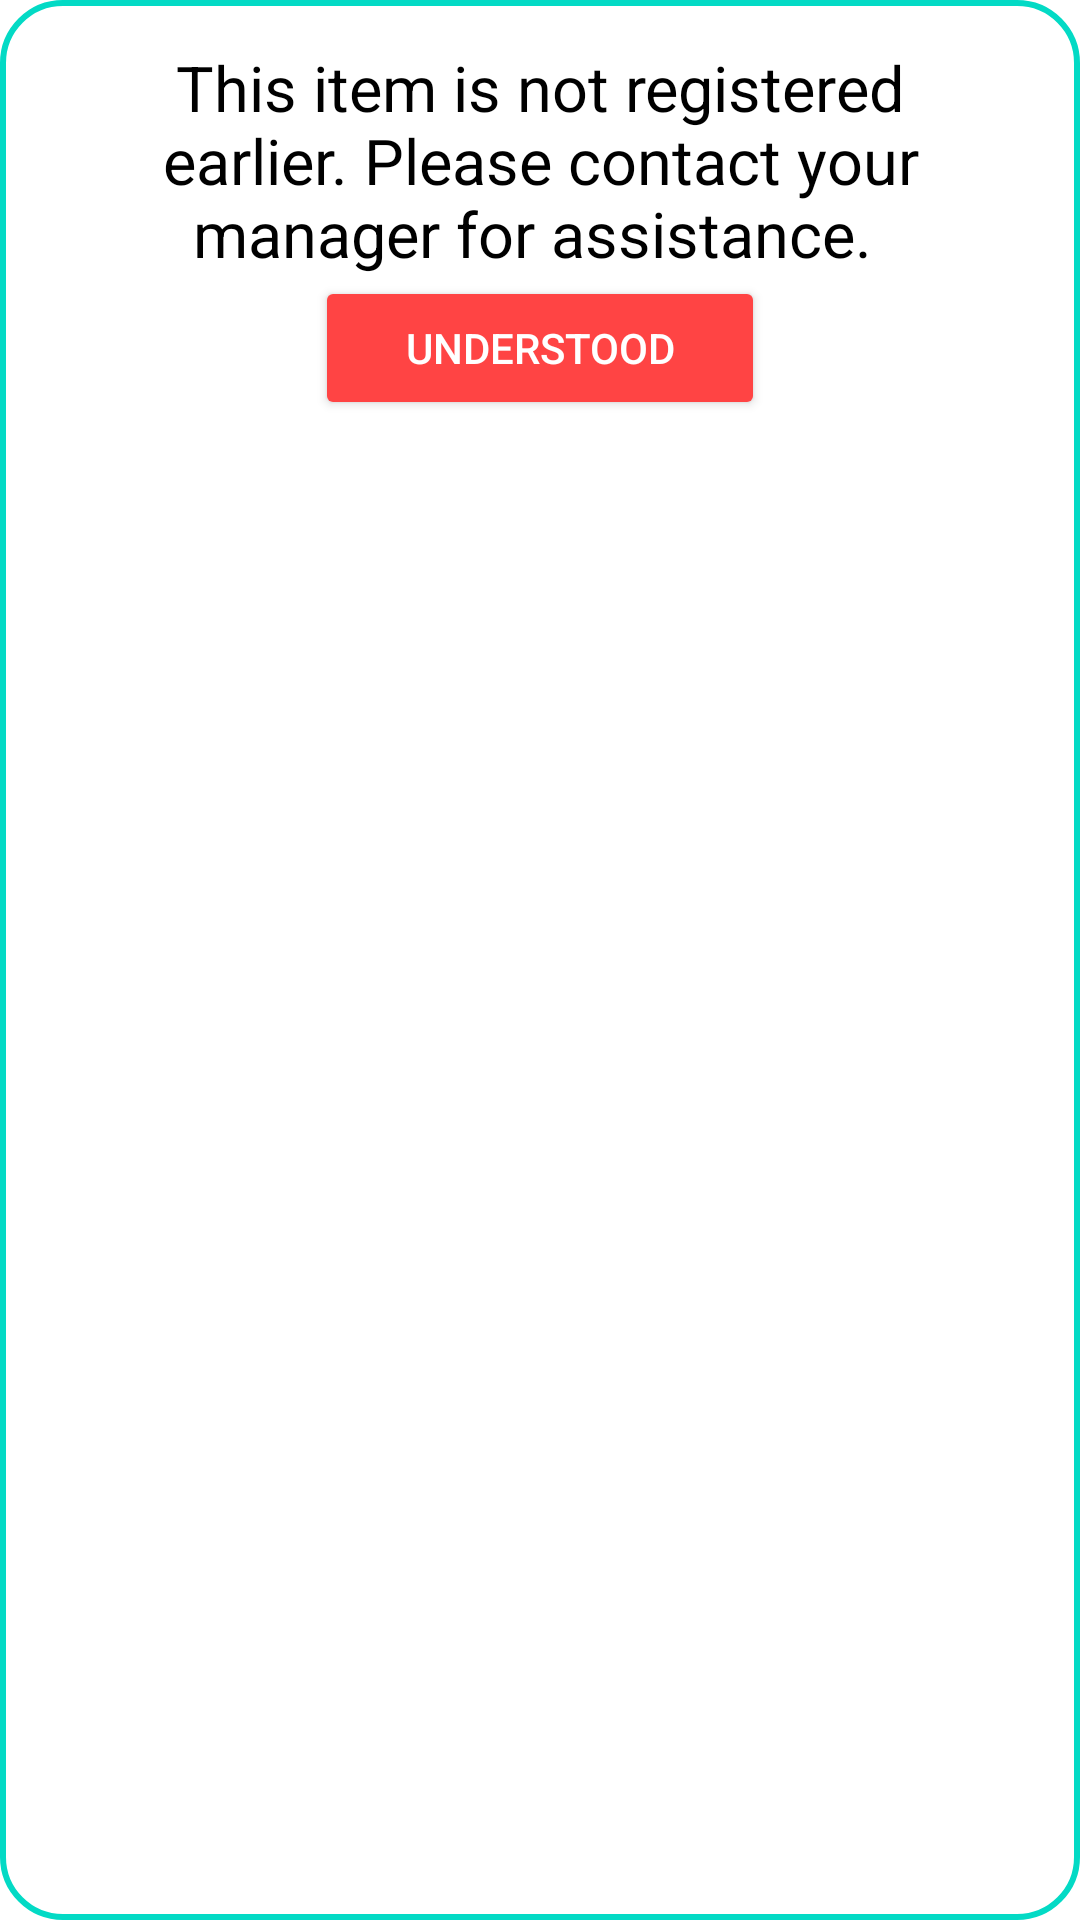

This screen was rendered from an Android layout file. Write that file and the resources it references.
<!-- AndroidManifest.xml: application theme Theme.KeepHere -->
<!-- res/layout/popup_layout.xml -->
<?xml version="1.0" encoding="utf-8"?>
<LinearLayout
    xmlns:android="http://schemas.android.com/apk/res/android"
    android:layout_width="match_parent"
    android:layout_height="match_parent"
    android:orientation="vertical"
    android:padding="15sp"
    android:background="@drawable/popup_background">

    <TextView
        android:id="@+id/popupMessage"
        android:layout_width="300dp"
        android:layout_height="wrap_content"
        android:layout_gravity="center"
        android:text="@string/suspectMessage"
        android:textColor="@color/black"
        android:textSize="21sp"
        android:textAlignment="center"
        android:background="@color/white"/>

    <Button
        android:id="@+id/close"
        android:layout_width="150dp"
        android:layout_height="wrap_content"
        android:layout_gravity="center"
        android:backgroundTint="@color/red"
        android:text="@string/understood"

        android:textColor="@color/white" />

</LinearLayout>
<!-- resources referenced by this layout -->
<resources>
  <color name="black">#FF000000</color>
  <color name="red">#FF4444</color>
  <color name="white">#FFFFFFFF</color>
  <!-- drawable popup_background (drawable) -->
  <?xml version="1.0" encoding="utf-8"?>
  <shape xmlns:android="http://schemas.android.com/apk/res/android"
      android:shape="rectangle" >
  
      <solid android:color="@android:color/white" />
  
      <stroke android:width="2dip" android:color="@color/teal_200"/>
  
      <corners
          android:topLeftRadius="20dp"
          android:topRightRadius="20dp"
          android:bottomLeftRadius="20dp"
          android:bottomRightRadius="20dp"/>
  
  </shape>
  <string name="suspectMessage">"This item is not registered earlier. Please contact your manager for assistance. "</string>
  <string name="understood">Understood</string>
  <style name="Theme.KeepHere" parent="Theme.MaterialComponents.DayNight.NoActionBar">
          
          <item name="colorPrimary">@color/purple_500</item>
          <item name="colorPrimaryVariant">@color/purple_700</item>
          <item name="colorOnPrimary">@color/white</item>
          
          <item name="colorSecondary">@color/teal_200</item>
          <item name="colorSecondaryVariant">@color/teal_700</item>
          <item name="colorOnSecondary">@color/black</item>
          
          <item name="android:statusBarColor" tools:targetApi="l">@color/black</item>
          
      </style>
  <color name="teal_200">#FF03DAC5</color>
  <color name="purple_500">#FF6200EE</color>
  <color name="purple_700">#FF3700B3</color>
  <color name="teal_700">#FF018786</color>
</resources>
